The GitHub repository diegoandresantana/tree-canopies-experiment contains a labelled image folder ".keras_dataset" with 2 categories: arvore, fundo. Examples follow, each with its label.

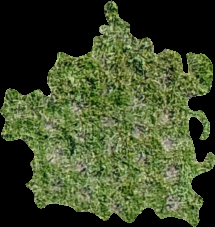
Label: fundo

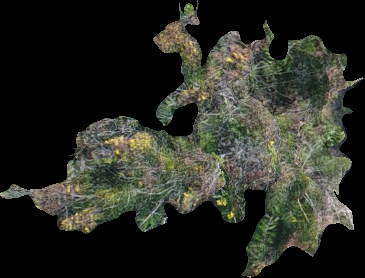
Label: arvore

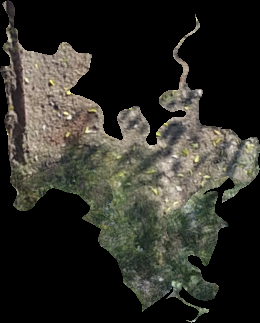
Label: fundo

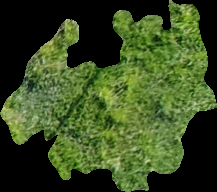
Label: fundo

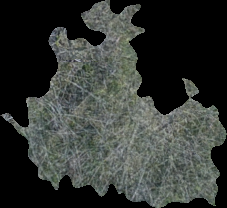
Label: arvore

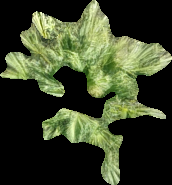
Label: arvore
